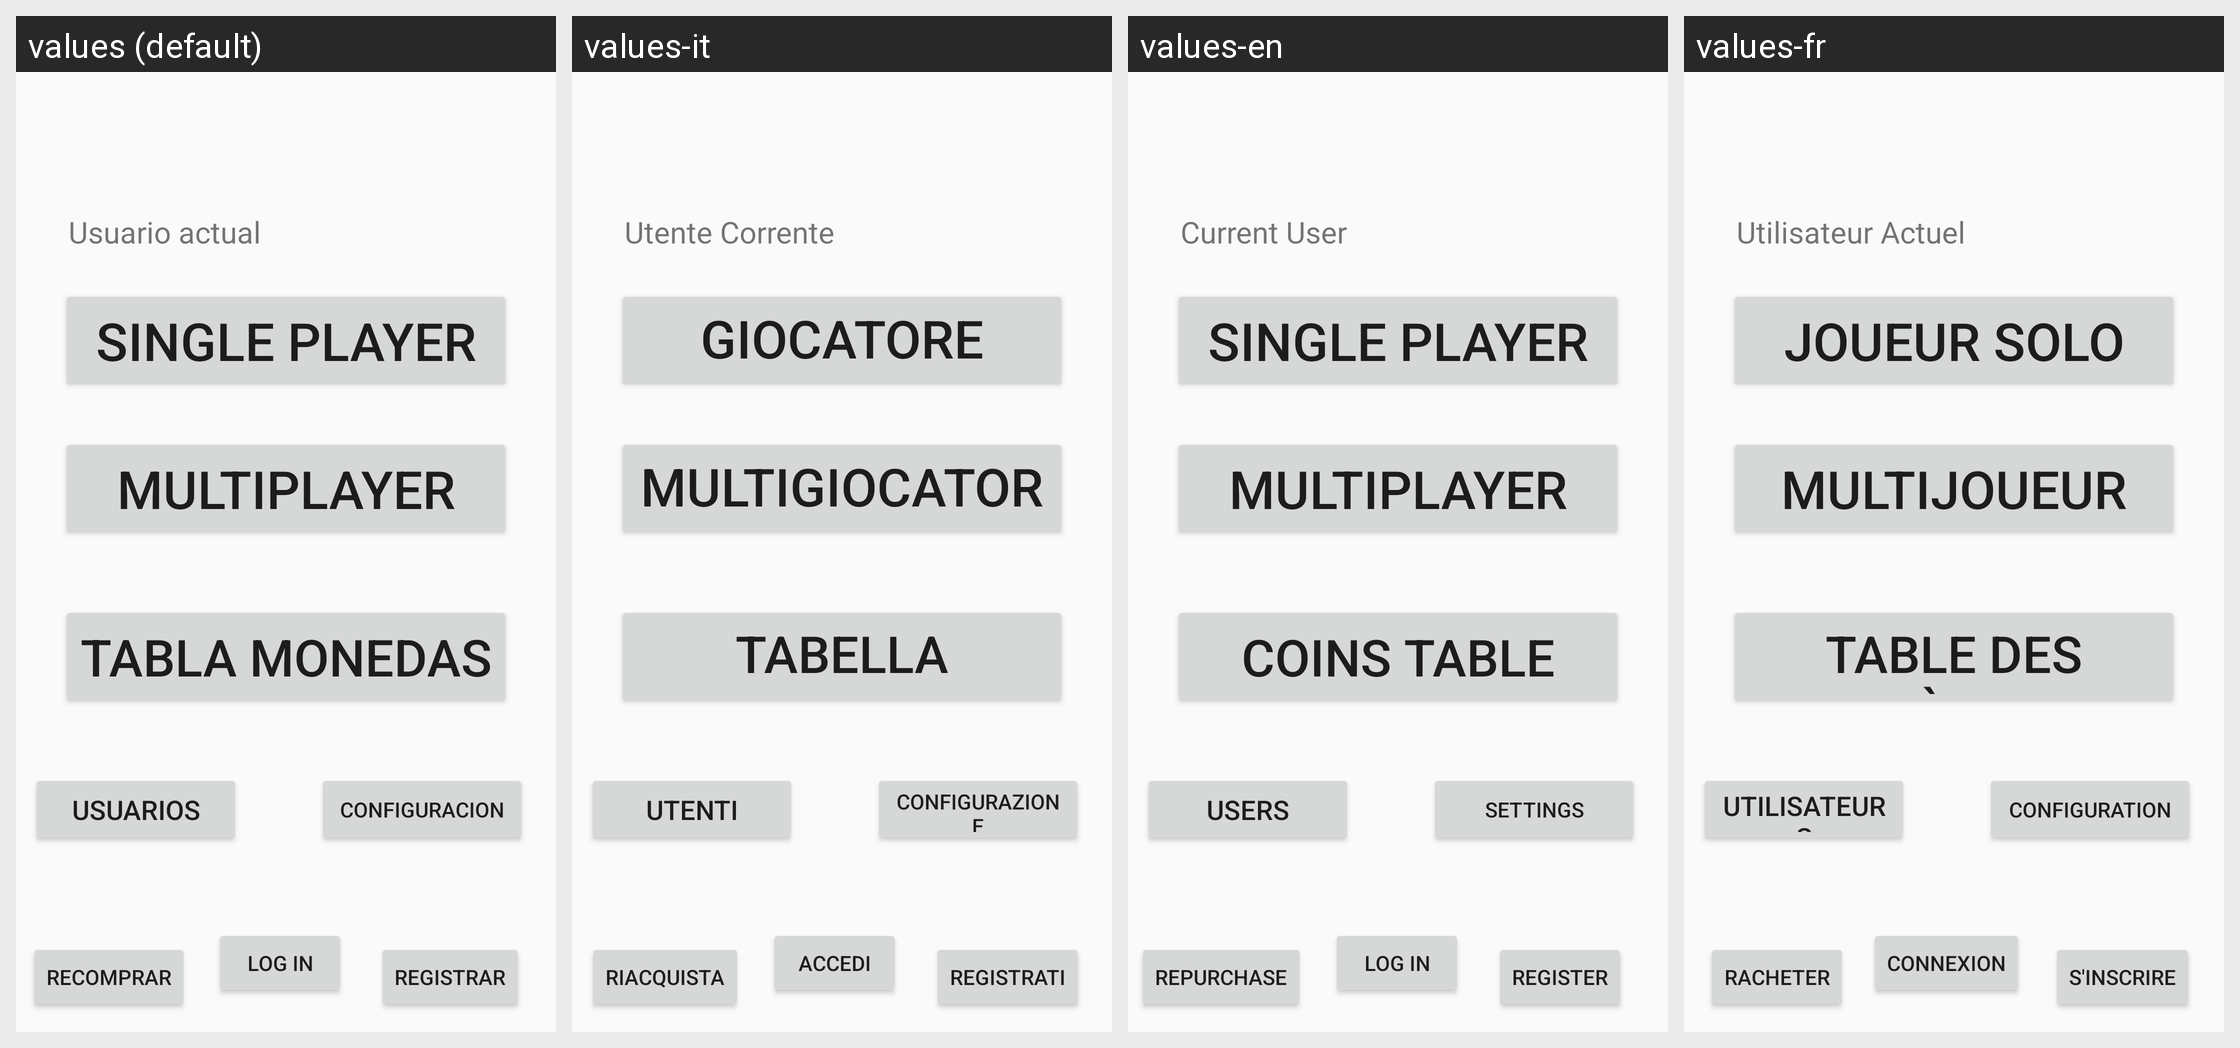

Translations of the strings shown on this Android screen, per locale in the grid:
Android screen res/layout/main_activity.xml rendered under 4 locales, left to right: values (default), values-it, values-en, values-fr. Device: Nexus 5 (rendered at 1080×1920; each locale shown at half size, 540×960, under a caption strip naming it); theme Theme.AzarNumerico.
Other locales in the repository, not shown: values-pt.
Strings drawn on this screen, with the default value and each locale's value (text and hints the layout hard-codes, and strings that could not be matched under every locale, appear in the picture but are not listed):

single_player
  values: SINGLE PLAYER
  values-it: Giocatore Singolo
  values-en: Single Player
  values-fr: Joueur Solo

multiplayer
  values: MULTIPLAYER
  values-it: Multigiocatore
  values-en: Multiplayer
  values-fr: Multijoueur

coinsTable
  values: TABLA MONEDAS
  values-it: Tabella Monete
  values-en: Coins Table
  values-fr: Table des Pièces

users
  values: USUARIOS
  values-it: Utenti
  values-en: Users
  values-fr: Utilisateurs

configuration
  values: CONFIGURACION
  values-it: CONFIGURAZIONE
  values-en: SETTINGS
  values-fr: CONFIGURATION

repurchase
  values: Recomprar
  values-it: Riacquista
  values-en: Repurchase
  values-fr: Racheter

register
  values: Registrar
  values-it: Registrati
  values-en: Register
  values-fr: S'inscrire

actualUser
  values: Usuario actual
  values-it: Utente Corrente
  values-en: Current User
  values-fr: Utilisateur Actuel

logInButton
  values: Log in
  values-it: Accedi
  values-en: Log In
  values-fr: Connexion
